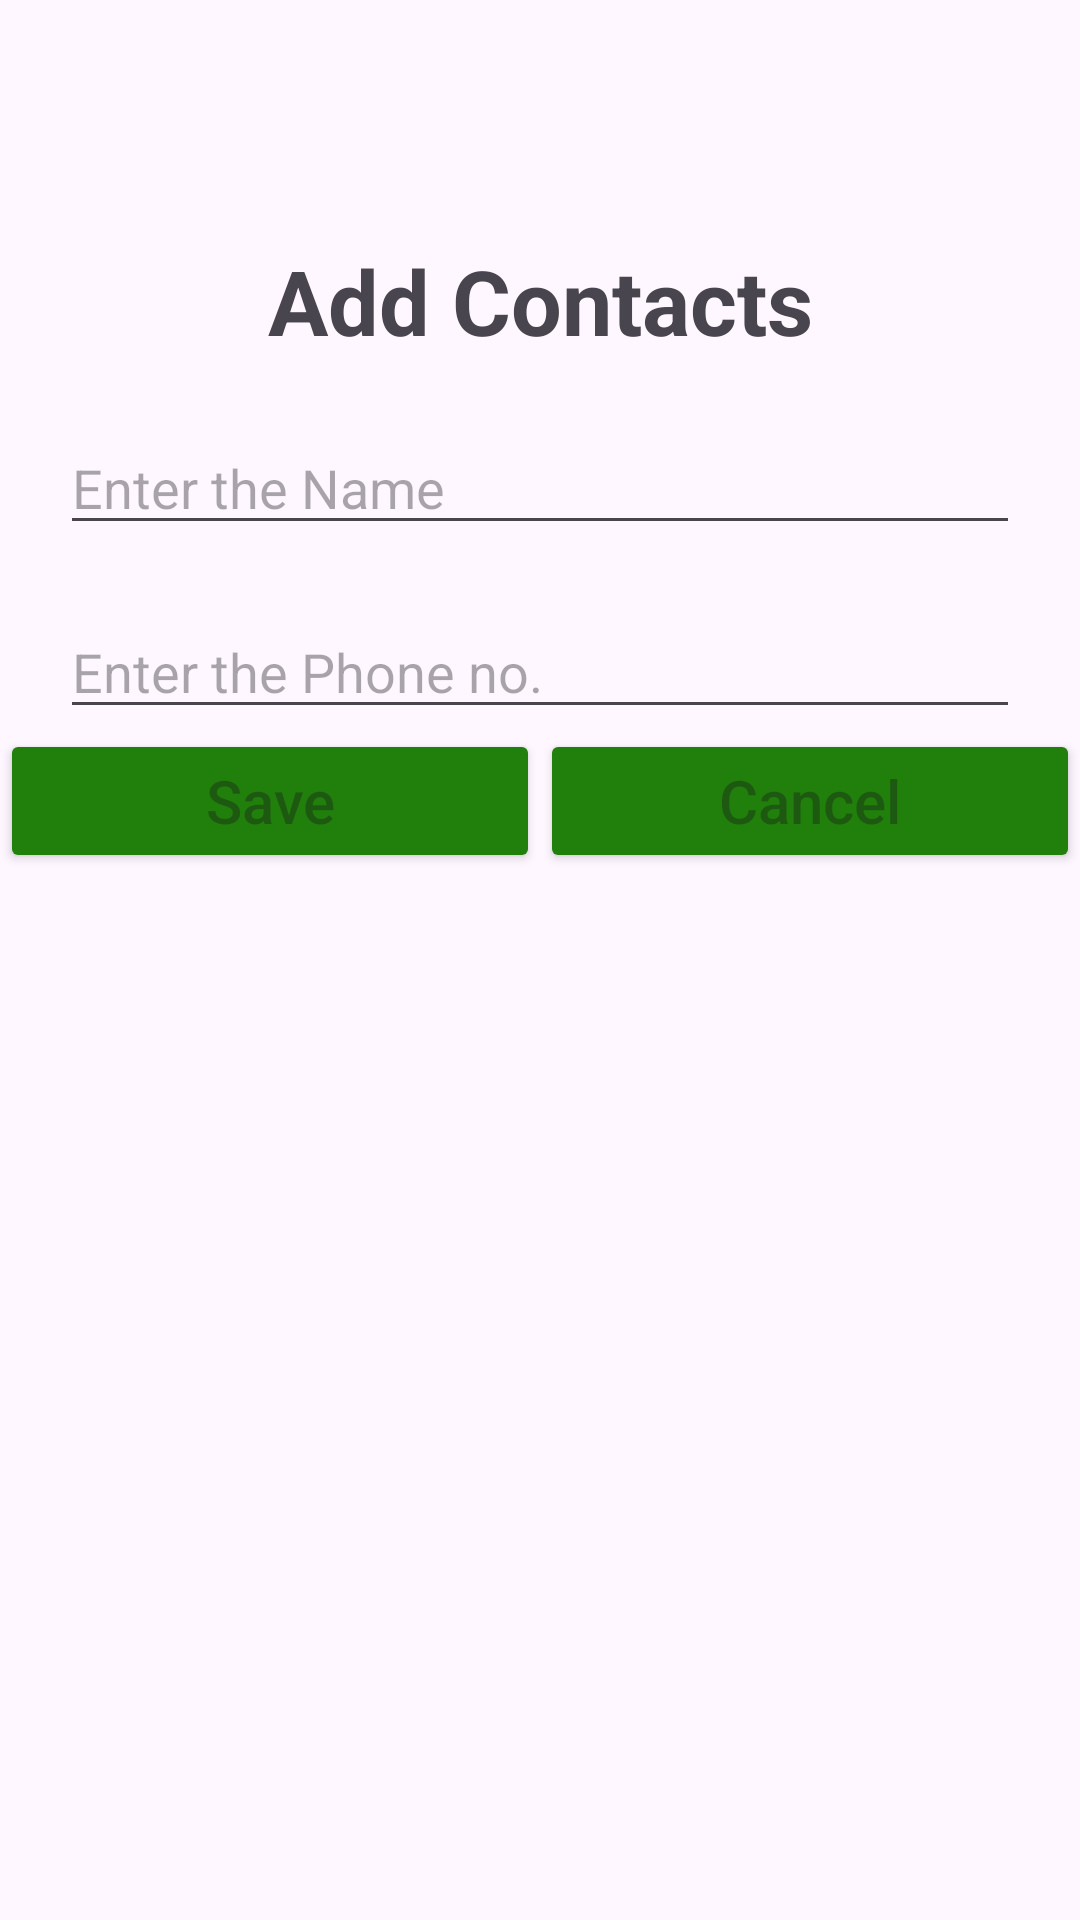

Reconstruct the res/layout file that produces this screen, plus the resources it refers to.
<!-- AndroidManifest.xml: application theme Theme.Assigment4 -->
<!-- res/layout/dialog_layout.xml -->
<?xml version="1.0" encoding="utf-8"?>
<LinearLayout xmlns:android="http://schemas.android.com/apk/res/android"
    android:layout_width="match_parent"
    android:layout_height="match_parent"
    android:orientation="vertical">

    <TextView
        android:id="@+id/txtViewAddContacts"
        style="@style/custom_style_1"
        android:layout_width="match_parent"
        android:layout_height="wrap_content"
        android:layout_marginTop="80dp"
        android:text="@string/add_contacts"
        android:textAlignment="center"
        android:textStyle="bold"
        android:textSize="30sp">

    </TextView>
    <EditText
        android:id="@+id/edtViewName"
        android:layout_width="match_parent"
        android:layout_height="wrap_content"
        android:hint="@string/enter_the_name"
        android:layout_marginTop="20dp"
        style="@style/custom_style_1"/>


    <EditText
        android:id="@+id/edtViewPhoneno"
        android:layout_width="match_parent"
        android:layout_height="wrap_content"
        android:hint="@string/enter_the_phone_no"
        style="@style/custom_style_2"/>

    <LinearLayout
        android:layout_width="match_parent"
        android:layout_height="wrap_content"
        android:orientation="horizontal">

        <Button
            android:id="@+id/btnSave"
            android:layout_width="match_parent"
            android:layout_height="wrap_content"
            android:hint="@string/save"
            android:textSize="20sp"
            android:layout_weight="1"
            android:backgroundTint="#20800b"/>



        <Button
            android:id="@+id/btnCancel"
            android:layout_width="match_parent"
            android:layout_height="wrap_content"
            android:layout_weight="1"
            android:hint="@string/cancel"
            android:textSize="20sp"
            android:backgroundTint="#20800b"/>



    </LinearLayout>
</LinearLayout>
<!-- resources referenced by this layout -->
<resources>
  <string name="add_contacts">Add Contacts</string>
  <string name="cancel">Cancel</string>
  <string name="enter_the_name">Enter the Name</string>
  <string name="enter_the_phone_no">Enter the Phone no.</string>
  <string name="save">Save</string>
  <style name="custom_style_1">
          <item name="android:layout_marginLeft">20dp</item>
          <item name="android:layout_marginRight">20dp</item>
      </style>
  <style name="custom_style_2">
          <item name="android:layout_marginLeft">20dp</item>
          <item name="android:layout_marginRight">20dp</item>
          <item name="android:layout_marginTop">20dp</item>
      </style>
  <style name="Theme.Assigment4" parent="Base.Theme.Assigment4" />
  <style name="Base.Theme.Assigment4" parent="Theme.Material3.DayNight.NoActionBar">
          
          
      </style>
</resources>
